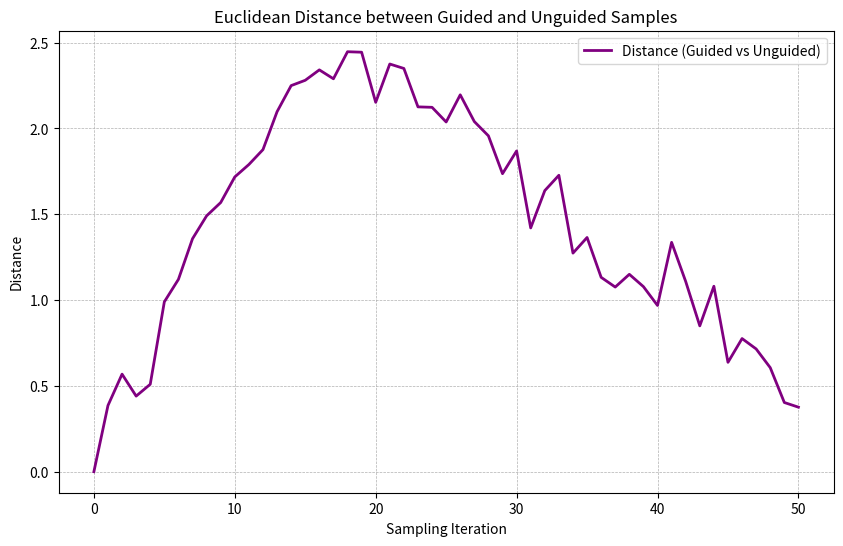

Here is the Python script that generated this plot:
import numpy as np
import matplotlib.pyplot as plt
import argparse

class MockDiffusionModel:
    """
    A mock diffusion model for testing the pipeline.
    Simulates a reverse process from noise to a target (or random walk).
    """
    def __init__(self, start_pos, target_pos, n_steps=50):
        self.start_pos = np.array(start_pos)
        self.target_pos = np.array(target_pos)
        self.n_steps = n_steps

    def sample(self, initial_state, guidance_func=None, guidance_scale=0.1):
        """
        Simulates sampling.
        Returns a list of states (path).
        """
        current_state = np.array(initial_state)
        path = [current_state.copy()]
        
        # Simple linear interpolation + noise for mock behavior
        # In a real diffusion model, this would be the reverse SDE/ODE solver
        for t in range(self.n_steps):
            # Direction towards the "true" mean (mocking the model predicting x0 or eps)
            # Let's say the model naturally drifts towards the origin magnitude, but we want it to go to target_pos
            # For the mock, let's just say it drifts randomly if unguided, or towards target if guided?
            # Actually, usually diffusion models denoise. Let's assume the "clean" data manifold is around target_pos for this mock.
            
            noise = np.random.randn(*current_state.shape) * 0.1
            
            # Unconditional update (drift towards 0,0 for example, or just random walk)
            # Let's mock it as stepping towards 0 with some noise
            drift = -0.05 * current_state 
            
            # Apply guidance if provided
            guidance = np.zeros_like(current_state)
            if guidance_func is not None:
                # Gradient of the loss with respect to x
                # We want to minimize distance, so moves AGAINST the gradient of distance?
                # Usually guidance is +scale * grad(log p(y|x))
                # If we want to minimize Energy (Distance), we move -scale * grad(E)
                # Let's define guidance_func as returning the direction we WANT to move
                guidance = guidance_func(current_state) * guidance_scale
                
            next_state = current_state + drift + guidance + noise
            current_state = next_state
            path.append(current_state.copy())
            
        return np.array(path)

def euclidean_guidance_direction(state, target_pos):
    """
    Returns the vector pointing from state to target.
    """
    diff = target_pos - state
    dist = np.linalg.norm(diff)
    if dist < 1e-6:
        return np.zeros_like(state)
    return diff / dist # Normalized direction

def get_distance_trace(path, target_pos):
    """Calculates Euclidean distance to target for each step in path."""
    distances = []
    for step in path:
        dist = np.linalg.norm(step - target_pos)
        distances.append(dist)
    return distances

def main():
    parser = argparse.ArgumentParser(description="Diffusion Model Comparison")
    parser.add_argument("--steps", type=int, default=50, help="Number of sampling steps")
    args = parser.parse_args()

    # Setup
    start_pos = np.array([5.0, 5.0]) # Start far away (noise)
    target_pos = np.array([0.0, 0.0]) # Target
    
    model = MockDiffusionModel(start_pos, target_pos, n_steps=args.steps)
    
    print("Running Un-guided Sampling...")
    # Unguided: guidance_func is None
    unguided_path = model.sample(start_pos, guidance_func=None)
    
    print("Running Guided Sampling...")
    # Guided: Use euclidean direction
    # We pass a lambda adapting the signature if necessary, or just the function
    # The model.sample code expects guidance_func(state) -> vector
    guidance_fn = lambda x: euclidean_guidance_direction(x, target_pos)
    guided_path = model.sample(start_pos, guidance_func=guidance_fn, guidance_scale=0.2)
    
    # Calculate Distance between Guided and Unguided samples at each step
    # unguided_path and guided_path should have the same shape (Steps, Dim)
    diffs = unguided_path - guided_path
    dists_between_samples = np.linalg.norm(diffs, axis=1)
    
    # Plotting
    plt.figure(figsize=(10, 6))
    iterations = range(len(dists_between_samples))
    
    plt.plot(iterations, dists_between_samples, label='Distance (Guided vs Unguided)', linewidth=2, color='purple')
    
    plt.title('Euclidean Distance between Guided and Unguided Samples')
    plt.xlabel('Sampling Iteration')
    plt.ylabel('Distance')
    plt.legend()
    plt.grid(True, which='both', linestyle='--', linewidth=0.5)
    
    output_file = "distance_plot.png"
    plt.savefig(output_file)
    print(f"Plot saved to {output_file}")

if __name__ == "__main__":
    main()
